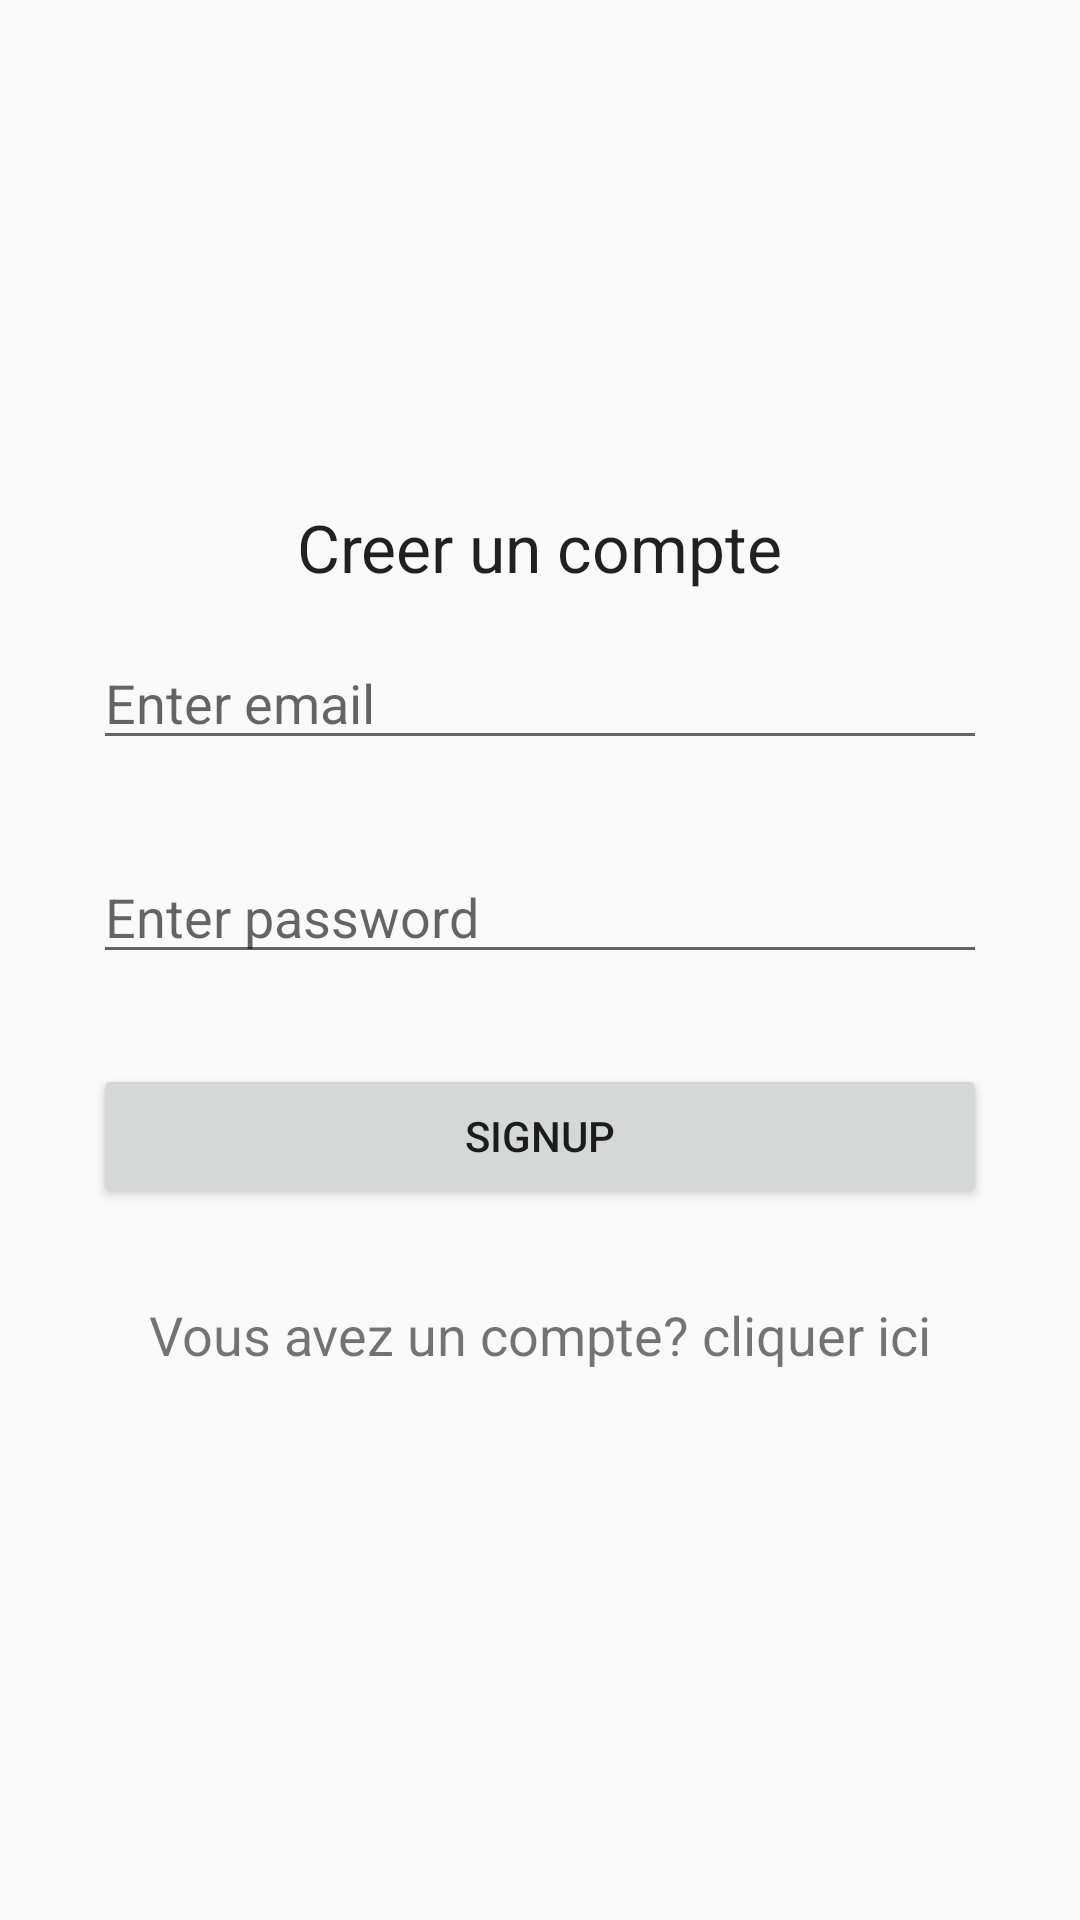

The Android layout XML behind this screen, and the referenced resources:
<!-- AndroidManifest.xml: application theme AppTheme -->
<!-- res/layout/activity_main.xml -->
<?xml version="1.0" encoding="utf-8"?>
<RelativeLayout xmlns:android="http://schemas.android.com/apk/res/android"
    xmlns:tools="http://schemas.android.com/tools"
    android:id="@+id/activity_main"
    android:layout_width="match_parent"
    android:layout_height="match_parent"
    android:paddingBottom="@dimen/activity_vertical_margin"
    android:paddingLeft="@dimen/activity_horizontal_margin"
    android:paddingRight="@dimen/activity_horizontal_margin"
    android:paddingTop="@dimen/activity_vertical_margin"
    tools:context="com.rabaouithamer.a4study.MainActivity">
    <LinearLayout
        android:layout_centerVertical="true"
        android:layout_width="match_parent"
        android:layout_height="wrap_content"
        android:orientation="vertical">


        <TextView
            android:layout_width="wrap_content"
            android:layout_height="wrap_content"
            android:textAppearance="?android:attr/textAppearanceLarge"
            android:text="Creer un compte"
            android:id="@+id/textView"
            android:layout_gravity="center_horizontal" />

        <EditText
            android:id="@+id/editTextEmail"
            android:layout_width="match_parent"
            android:layout_height="wrap_content"
            android:layout_margin="15dp"
            android:hint="Enter email"
            android:inputType="textEmailAddress" />

        <EditText
            android:id="@+id/editTextPassword"
            android:layout_width="match_parent"
            android:layout_height="wrap_content"
            android:layout_margin="15dp"
            android:hint="Enter password"
            android:inputType="textPassword" />

        <Button
            android:id="@+id/buttonSignup"
            android:layout_width="match_parent"
            android:layout_height="wrap_content"
            android:layout_margin="15dp"
            android:text="Signup" />

        <TextView
            android:text="Vous avez un compte? cliquer ici"
            android:id="@+id/textViewSignin"
            android:textAlignment="center"
            android:layout_margin="15dp"
            android:layout_width="match_parent"
            android:layout_height="wrap_content"
            android:textSize="18sp" />

    </LinearLayout>

</RelativeLayout>
<!-- resources referenced by this layout -->
<resources>
  <dimen name="activity_horizontal_margin">16dp</dimen>
  <dimen name="activity_vertical_margin">16dp</dimen>
  <style name="AppTheme" parent="Theme.AppCompat.Light.DarkActionBar">
          
          <item name="colorPrimary">@color/colorPrimary</item>
          <item name="colorPrimaryDark">@color/colorPrimaryDark</item>
          <item name="colorAccent">@color/colorAccent</item>
      </style>
  <color name="colorPrimary">#3F51B5</color>
  <color name="colorPrimaryDark">#303f9f</color>
  <color name="colorAccent">#ff4081</color>
</resources>
